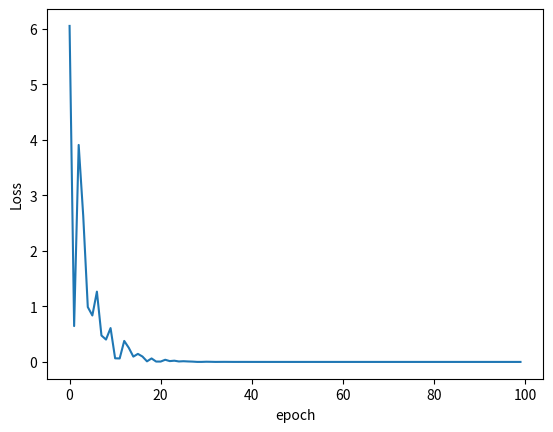

Write the Python code that produced this figure.
import matplotlib.pyplot as plt
import random

#训练集
x_data = [1.0, 2.0, 3.0]
y_data = [2.0, 4.0, 6.0]

w = 1.0 #初始权重猜测

def forward(x):
    return x * w

#梯度下降代价函数
def cost(xs, ys):
    cost = 0
    for x, y in zip(x_data, y_data):
        cost += (forward(x) - y) ** 2
    return cost / len(xs)

#随机梯度下降(SGD)代价函数
def stochastic_cost(x, y):
    return (forward(x) - y) ** 2

def gradient(xs, ys):
    grad = 0
    for x, y in zip(xs, ys):
        grad += 2 * (forward(x) - y) * x
    return grad / len(xs)

#随机梯度下降梯度
def stochastic_gradient(x, y):
    return 2 * (forward(x) - y) * x

print('Predict(before training)', 4, forward(4))

epoch_list = []
loss_list = []
#进行100轮训练(梯度下降算法)
# for epoch in range(100): #epoch 阶段（轮）
#     cost_val = cost(x_data, y_data)
#     grad_val = gradient(x_data, y_data)
#     w -= 0.01 * grad_val
#     print('Epoch: ', epoch, 'w=', w, 'loss=', cost_val)
#     epoch_list.append(epoch)
#     loss_list.append(cost_val)

#进行100轮训练(随机梯度下降算法)
for epoch in range(100):
    randIndex = random.randint(0, len(x_data) - 1) #随机取一个数据
    x = x_data[randIndex]
    y = y_data[randIndex]
    grad = stochastic_gradient(x, y)
    w -= 0.01 * grad
    print('\tgrad:', x, y, grad)
    loss = stochastic_cost(x, y)
    epoch_list.append(epoch)
    loss_list.append(loss)
    print('Epoch: ', epoch, 'w=', w, 'loss=', loss)
    
print('Predict(after training)', 4, forward(4))

plt.plot(epoch_list, loss_list)
plt.xlabel('epoch')
plt.ylabel('Loss')
plt.show()



